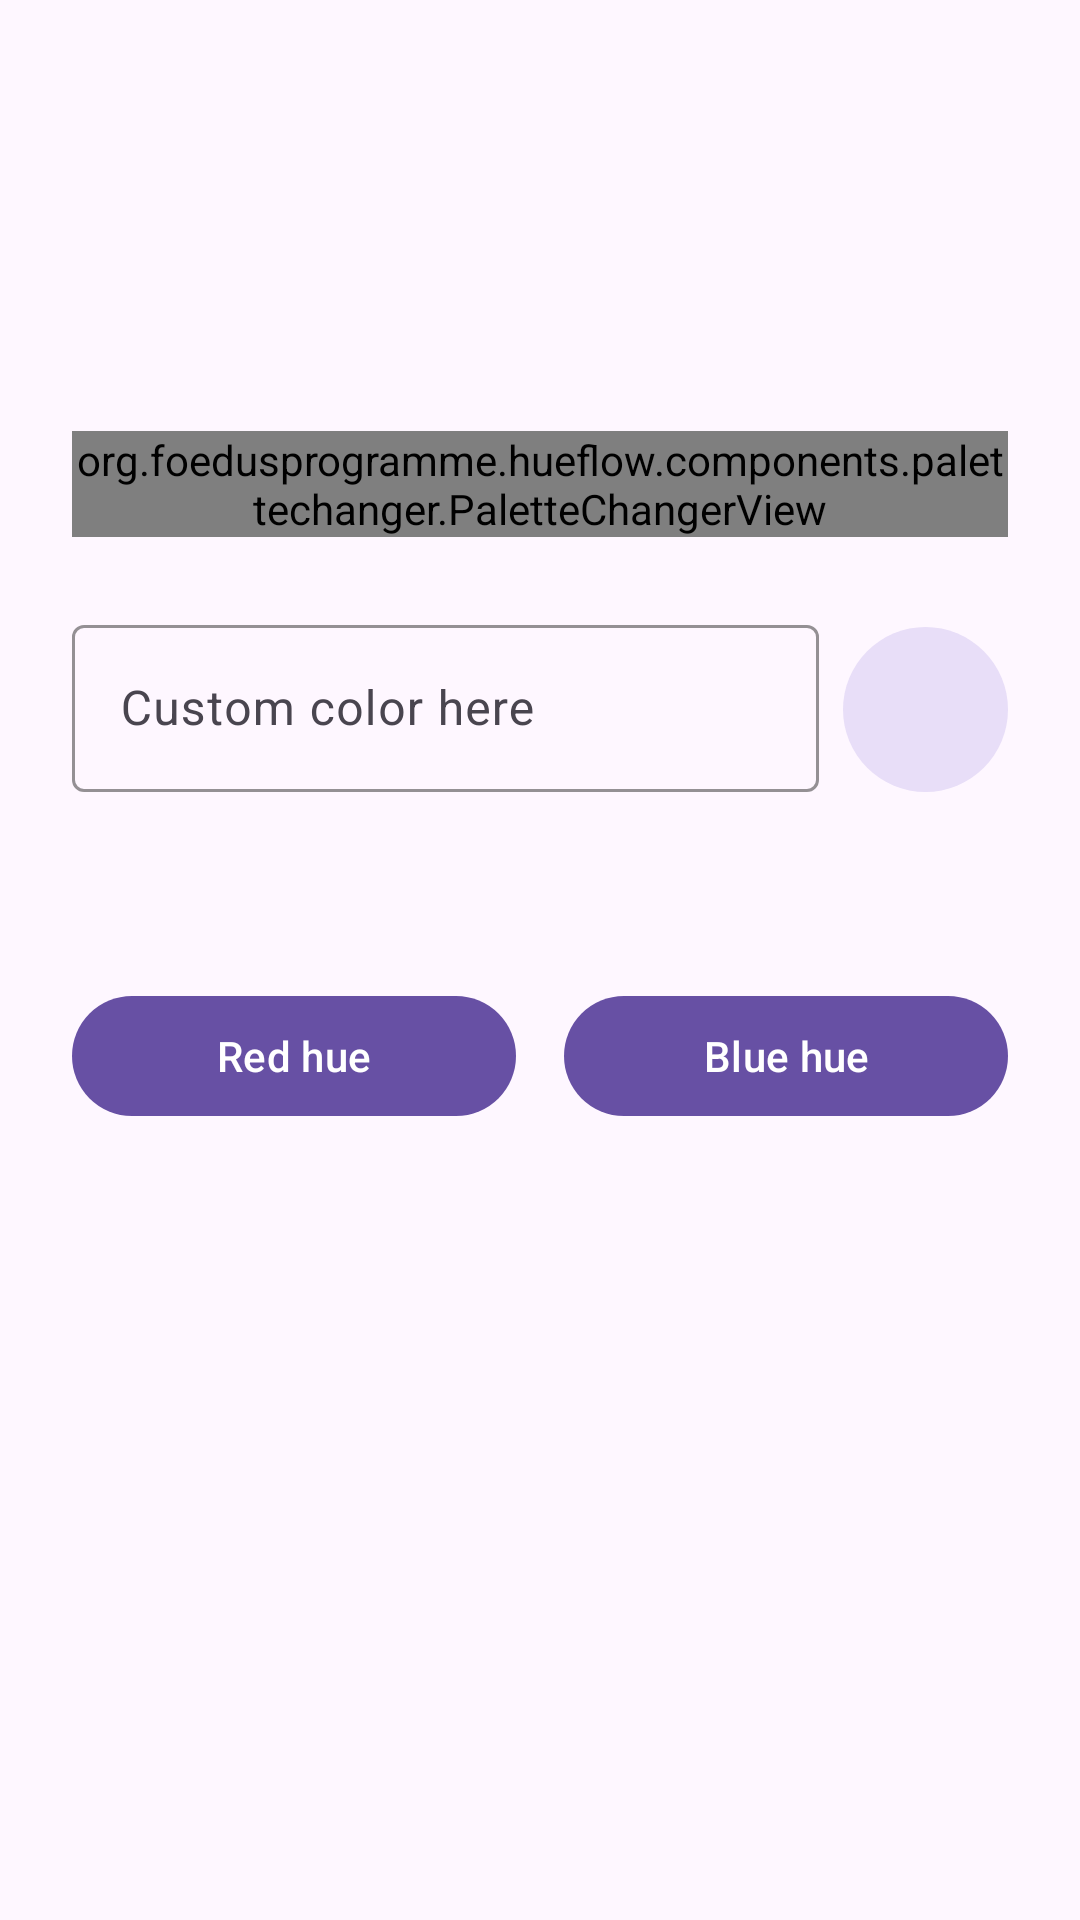

Reconstruct the res/layout file that produces this screen, plus the resources it refers to.
<!-- AndroidManifest.xml: application theme Theme.HueFlow -->
<!-- res/layout/fragment_editor.xml -->
<?xml version="1.0" encoding="utf-8"?>
<androidx.constraintlayout.widget.ConstraintLayout xmlns:android="http://schemas.android.com/apk/res/android"
    xmlns:app="http://schemas.android.com/apk/res-auto"
    xmlns:tools="http://schemas.android.com/tools"
    android:id="@+id/main"
    android:layout_width="match_parent"
    android:layout_height="match_parent"
    tools:context=".MainActivity">

    <org.example.hueflow.components.palettechanger.PaletteChangerView
        android:layout_width="0dp"
        android:layout_height="wrap_content"
        android:layout_marginHorizontal="24dp"
        android:layout_marginBottom="24dp"
        app:layout_constraintBottom_toTopOf="@id/textField"
        app:layout_constraintStart_toStartOf="parent"
        app:layout_constraintEnd_toEndOf="parent"
        />

    <com.google.android.material.button.MaterialButton
        android:id="@+id/red_hue"
        android:layout_width="0dp"
        android:layout_height="wrap_content"
        android:text="Red hue"
        android:layout_marginStart="24dp"
        android:layout_marginTop="64dp"
        android:layout_marginEnd="8dp"
        app:layout_constraintTop_toTopOf="parent"
        app:layout_constraintBottom_toBottomOf="parent"
        app:layout_constraintStart_toStartOf="parent"
        app:layout_constraintEnd_toStartOf="@id/blue_hue"
        />

    <com.google.android.material.button.MaterialButton
        android:id="@+id/blue_hue"
        android:layout_width="0dp"
        android:layout_height="wrap_content"
        android:text="Blue hue"
        android:textColor="?colorOnPrimary"
        android:layout_marginEnd="24dp"
        android:layout_marginStart="8dp"
        app:backgroundTint="?colorPrimary"
        app:layout_constraintTop_toTopOf="@id/red_hue"
        app:layout_constraintBottom_toBottomOf="@id/red_hue"
        app:layout_constraintStart_toEndOf="@id/red_hue"
        app:layout_constraintEnd_toEndOf="parent"
        />

    <com.google.android.material.textfield.TextInputLayout
        android:id="@+id/textField"
        android:layout_width="0dp"
        android:layout_height="wrap_content"
        android:hint="@string/custom_color_here"
        android:layout_marginStart="24dp"
        android:layout_marginEnd="8dp"
        android:layout_marginBottom="64dp"
        app:layout_constraintBottom_toTopOf="@id/red_hue"
        app:layout_constraintEnd_toStartOf="@id/apply"
        app:layout_constraintStart_toStartOf="parent"
        app:boxStrokeColor="?colorPrimary"
        app:hintTextColor="?colorPrimary"
        app:cursorColor="?colorPrimary"
        >

        <com.google.android.material.textfield.TextInputEditText
            android:layout_width="match_parent"
            android:layout_height="wrap_content"
            android:textCursorDrawable="@null"
            />

    </com.google.android.material.textfield.TextInputLayout>

    <com.google.android.material.button.MaterialButton
        android:id="@+id/apply"
        android:layout_width="0dp"
        android:layout_height="0dp"
        android:insetBottom="0dp"
        android:insetLeft="0dp"
        android:insetRight="0dp"
        android:insetTop="0dp"
        android:minHeight="0dp"
        android:layout_marginTop="6dp"
        android:layout_marginEnd="24dp"
        app:backgroundTint="?colorSecondaryContainer"
        app:iconPadding="0dp"
        app:iconGravity="textStart"
        app:iconSize="24dp"
        app:icon="@drawable/keyboard_return_24px"
        app:iconTint="?colorOnSecondaryContainer"
        app:layout_constraintDimensionRatio="1:1"
        app:layout_constraintEnd_toEndOf="parent"
        app:layout_constraintTop_toTopOf="@id/textField"
        app:layout_constraintBottom_toBottomOf="@id/textField"
        />

</androidx.constraintlayout.widget.ConstraintLayout>
<!-- resources referenced by this layout -->
<resources>
  <string name="custom_color_here">Custom color here</string>
  <style name="Theme.HueFlow" parent="Base.Theme.HueFlow" />
  <style name="Base.Theme.HueFlow" parent="Theme.Material3.DayNight.NoActionBar">
          
          
      </style>
</resources>
